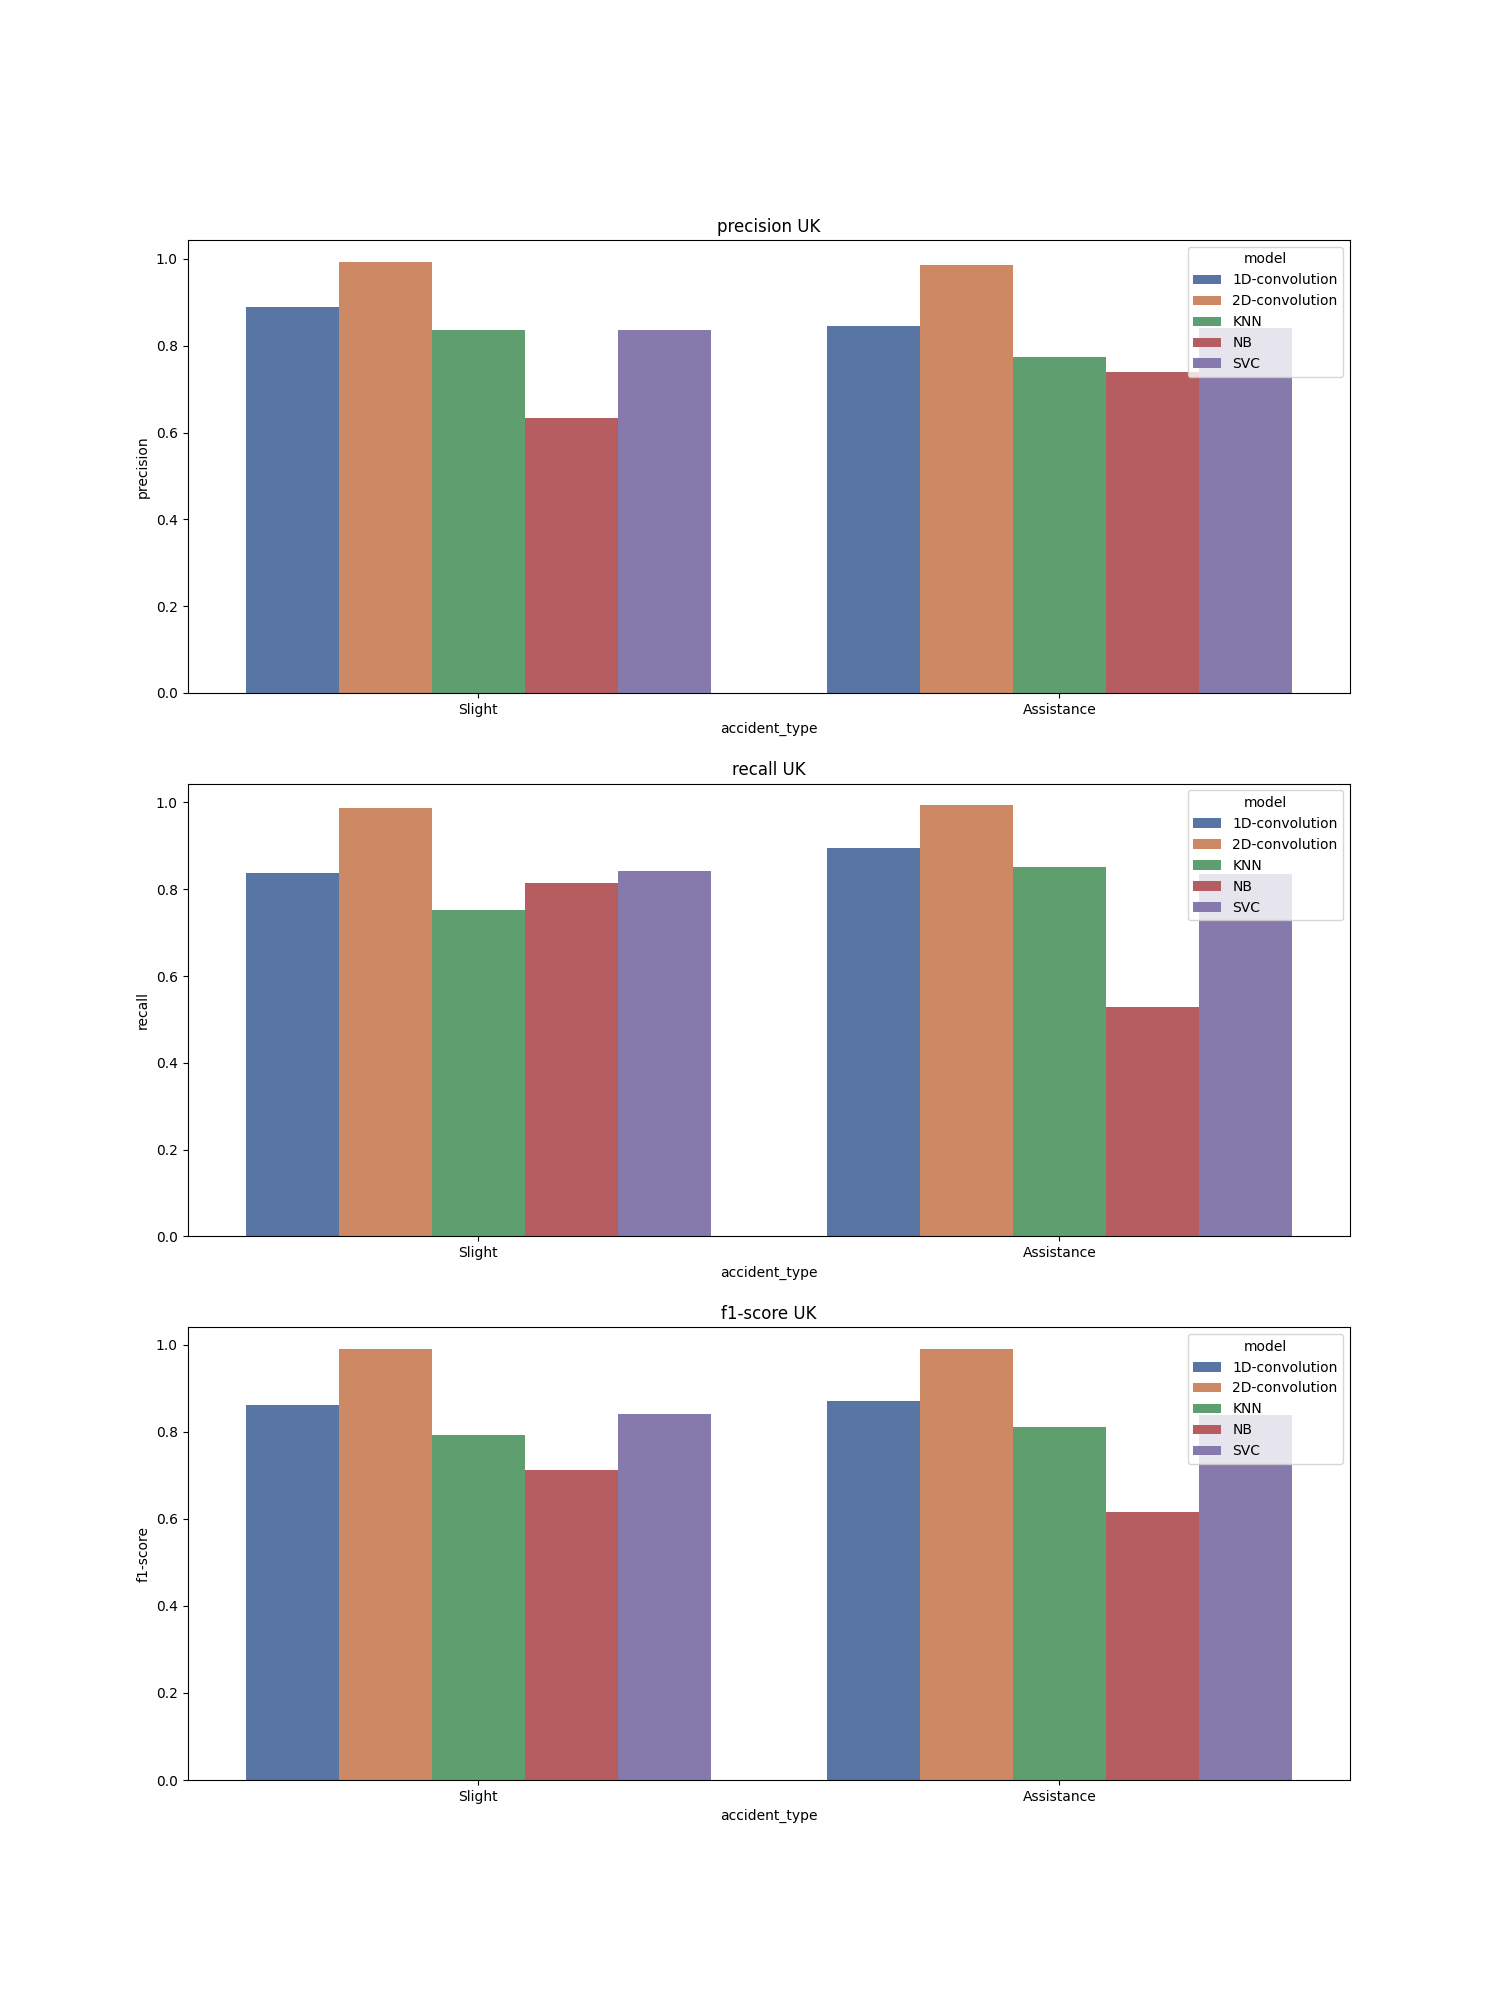

The table this chart was drawn from, first rows:
, accident_type, c_m, split, city, model, precision, recall, f1-score, support
Slight, Slight, UK_1D-convolution, train, UK, 1D-convolution, 0.889, 0.837, 0.862, 55978
Assistance, Assistance, UK_1D-convolution, train, UK, 1D-convolution, 0.846, 0.896, 0.87, 55977
accuracy, accuracy, UK_1D-convolution, train, UK, 1D-convolution, 0.867, 0.867, 0.867, 0.867
macro avg, macro avg, UK_1D-convolution, train, UK, 1D-convolution, 0.868, 0.867, 0.866, 111955
weighted avg, weighted avg, UK_1D-convolution, train, UK, 1D-convolution, 0.868, 0.867, 0.866, 111955
Slight, Slight, UK_2D-convolution, train, UK, 2D-convolution, 0.994, 0.987, 0.991, 55978
Assistance, Assistance, UK_2D-convolution, train, UK, 2D-convolution, 0.987, 0.994, 0.991, 55977
accuracy, accuracy, UK_2D-convolution, train, UK, 2D-convolution, 0.991, 0.991, 0.991, 0.991
macro avg, macro avg, UK_2D-convolution, train, UK, 2D-convolution, 0.991, 0.991, 0.991, 111955
weighted avg, weighted avg, UK_2D-convolution, train, UK, 2D-convolution, 0.991, 0.991, 0.991, 111955
Slight, Slight, UK_KNN, train, UK, KNN, 0.836, 0.752, 0.792, 55978
Assistance, Assistance, UK_KNN, train, UK, KNN, 0.775, 0.852, 0.812, 55977
accuracy, accuracy, UK_KNN, train, UK, KNN, 0.802, 0.802, 0.802, 0.802
macro avg, macro avg, UK_KNN, train, UK, KNN, 0.805, 0.802, 0.802, 111955
weighted avg, weighted avg, UK_KNN, train, UK, KNN, 0.805, 0.802, 0.802, 111955
Slight, Slight, UK_NB, train, UK, NB, 0.633, 0.814, 0.712, 55978
Assistance, Assistance, UK_NB, train, UK, NB, 0.739, 0.528, 0.616, 55977
accuracy, accuracy, UK_NB, train, UK, NB, 0.671, 0.671, 0.671, 0.671
macro avg, macro avg, UK_NB, train, UK, NB, 0.686, 0.671, 0.664, 111955
weighted avg, weighted avg, UK_NB, train, UK, NB, 0.686, 0.671, 0.664, 111955
Slight, Slight, UK_SVC, train, UK, SVC, 0.837, 0.843, 0.84, 55978
Assistance, Assistance, UK_SVC, train, UK, SVC, 0.842, 0.836, 0.839, 55977
accuracy, accuracy, UK_SVC, train, UK, SVC, 0.839, 0.839, 0.839, 0.839
macro avg, macro avg, UK_SVC, train, UK, SVC, 0.839, 0.839, 0.839, 111955
weighted avg, weighted avg, UK_SVC, train, UK, SVC, 0.839, 0.839, 0.839, 111955
